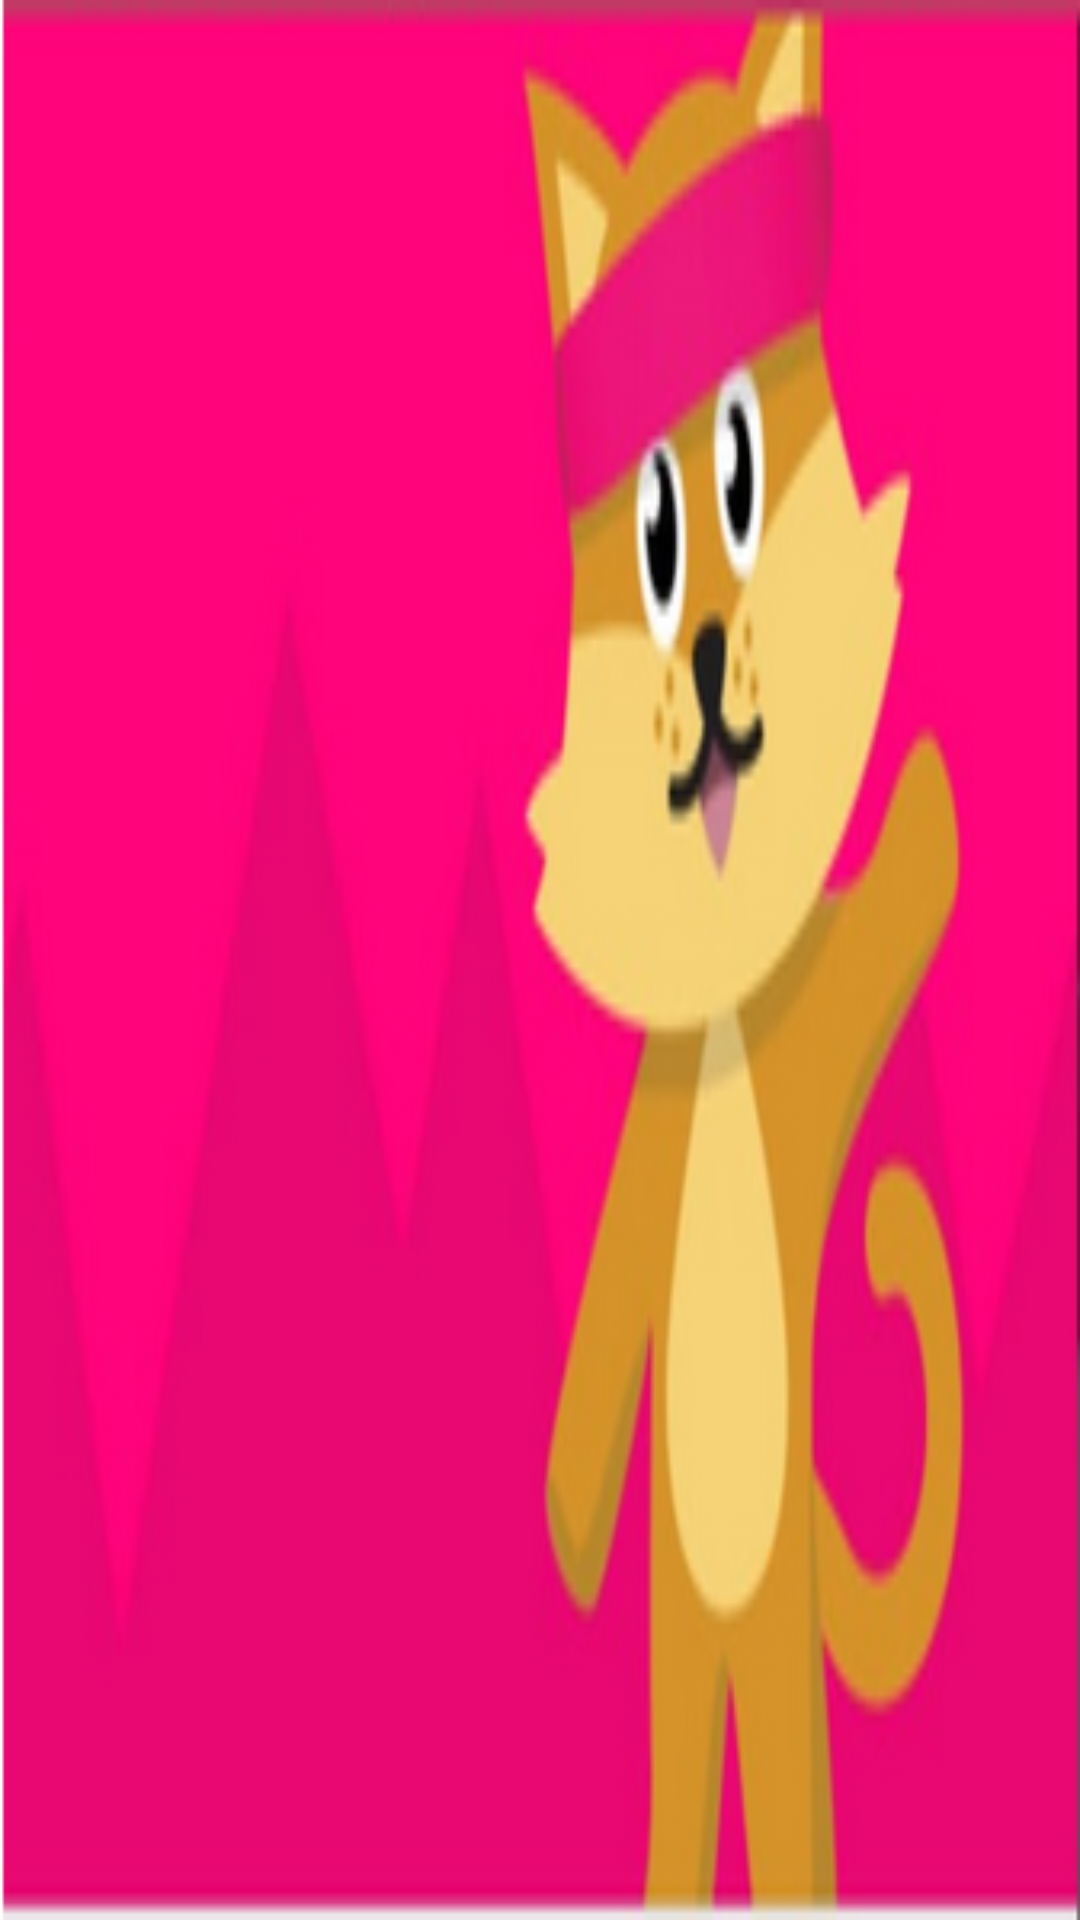

Reconstruct the res/layout file that produces this screen, plus the resources it refers to.
<!-- AndroidManifest.xml: application theme AppTheme -->
<!-- res/layout/nav_header_navigation.xml -->
<?xml version="1.0" encoding="utf-8"?>
<LinearLayout xmlns:android="http://schemas.android.com/apk/res/android"
    xmlns:app="http://schemas.android.com/apk/res-auto"
    android:layout_width="match_parent"
    android:layout_height="@dimen/nav_header_height"
    android:background="@drawable/catss"
    android:gravity="bottom"
    android:orientation="vertical"
    android:paddingBottom="@dimen/activity_vertical_margin"
    android:paddingLeft="@dimen/activity_horizontal_margin"
    android:paddingRight="@dimen/activity_horizontal_margin"
    android:paddingTop="@dimen/activity_vertical_margin"
    android:theme="@style/ThemeOverlay.AppCompat.Dark"

    >



</LinearLayout>
<!-- resources referenced by this layout -->
<resources>
  <!-- drawable catss: png bitmap (drawable, 61268 bytes) -->
  <style name="AppTheme" parent="Theme.AppCompat.Light.NoActionBar">
          
          <item name="colorPrimary">@color/colorPrimary</item>
          <item name="colorPrimaryDark">@color/colorPrimaryDark</item>
          <item name="colorAccent">@color/colorAccent</item>
      </style>
  <!-- not gathered from this repository: default colours our renderer supplied (Android Studio template values) -->
  <color name="colorPrimary">#FF6200EE</color>
  <color name="colorPrimaryDark">#FF3700B3</color>
  <color name="colorAccent">#FF03DAC5</color>
</resources>
